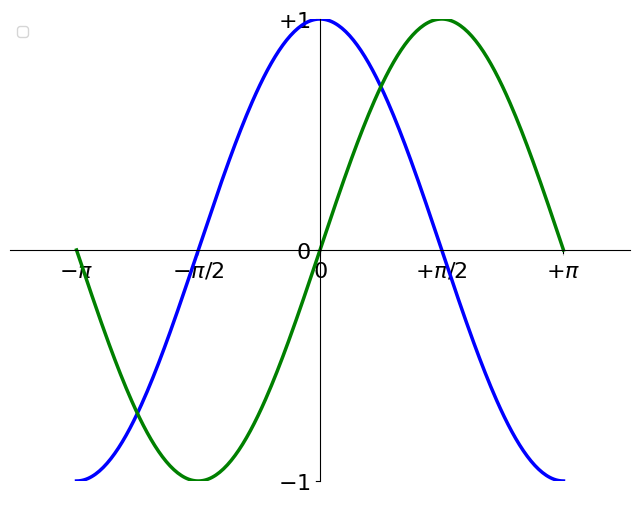

Recreate this plot in Python.
# Visualisations
# [redacted]
# [redacted]

# ------------------------------------------------------------------------------
# matplotlib
# ------------------------------------------------------------------------------

import numpy as np
import matplotlib.pyplot as plt

# Data
x = np.linspace(-np.pi, np.pi, 256, endpoint=True)
c = np.cos(x)
s = np.sin(x)

# Create a figure of size 8x6 inches, 80 dots per inch
# FIGURES ARE NUMBERED STARTING FROM 1 INSTEAD OF 0 (like MATLAB)
plt.figure(num=1, figsize=(8, 6), dpi=80, facecolor="w", edgecolor="w", frameon=True)

# plt.close(1)     # Closes figure 1

# Create a new subplot from a grid of 1x1 of index 1
ax = plt.subplot(1, 1, 1)

# Setting x and y limits
plt.xlim(-4.0, 4.0)
plt.ylim(-1.0, 1.0)
# Ticks are visualized values at the axes, we give them a proper label string
plt.xticks([-np.pi, -np.pi/2, 0, np.pi/2, np.pi],
    [r'$-\pi$', r'$-\pi/2$', r'$0$', r'$+\pi/2$', r'$+\pi$'])
plt.yticks([-1, 0, +1],
    [r'$-1$', r'$0$', r'$+1$'])

# Cartesian axes
ax = plt.gca()  # gca stands for 'get current axis'
ax.spines["right"].set_color("none")
ax.spines["top"].set_color("none")
ax.xaxis.set_ticks_position("bottom")
ax.spines["bottom"].set_position(("data", 0))
ax.yaxis.set_ticks_position("left")
ax.spines["left"].set_position(("data", 0))

# Make ticks more visible when they overlap with graphs
for label in ax.get_xticklabels() + ax.get_yticklabels():
    label.set_fontsize(16)
    label.set_bbox(dict(facecolor='white', edgecolor='None', alpha=0.65))

# Legend
plt.legend(loc="upper left")

# Plot and show
plt.plot(x, c, color="blue", linewidth=2.5, linestyle="-")
plt.plot(x, s, color="green", linewidth=2.5, linestyle="-")
plt.show()

# Save figure using 72 dots per inch
# plt.savefig("exercise_2.png", dpi=72)


# Subplots